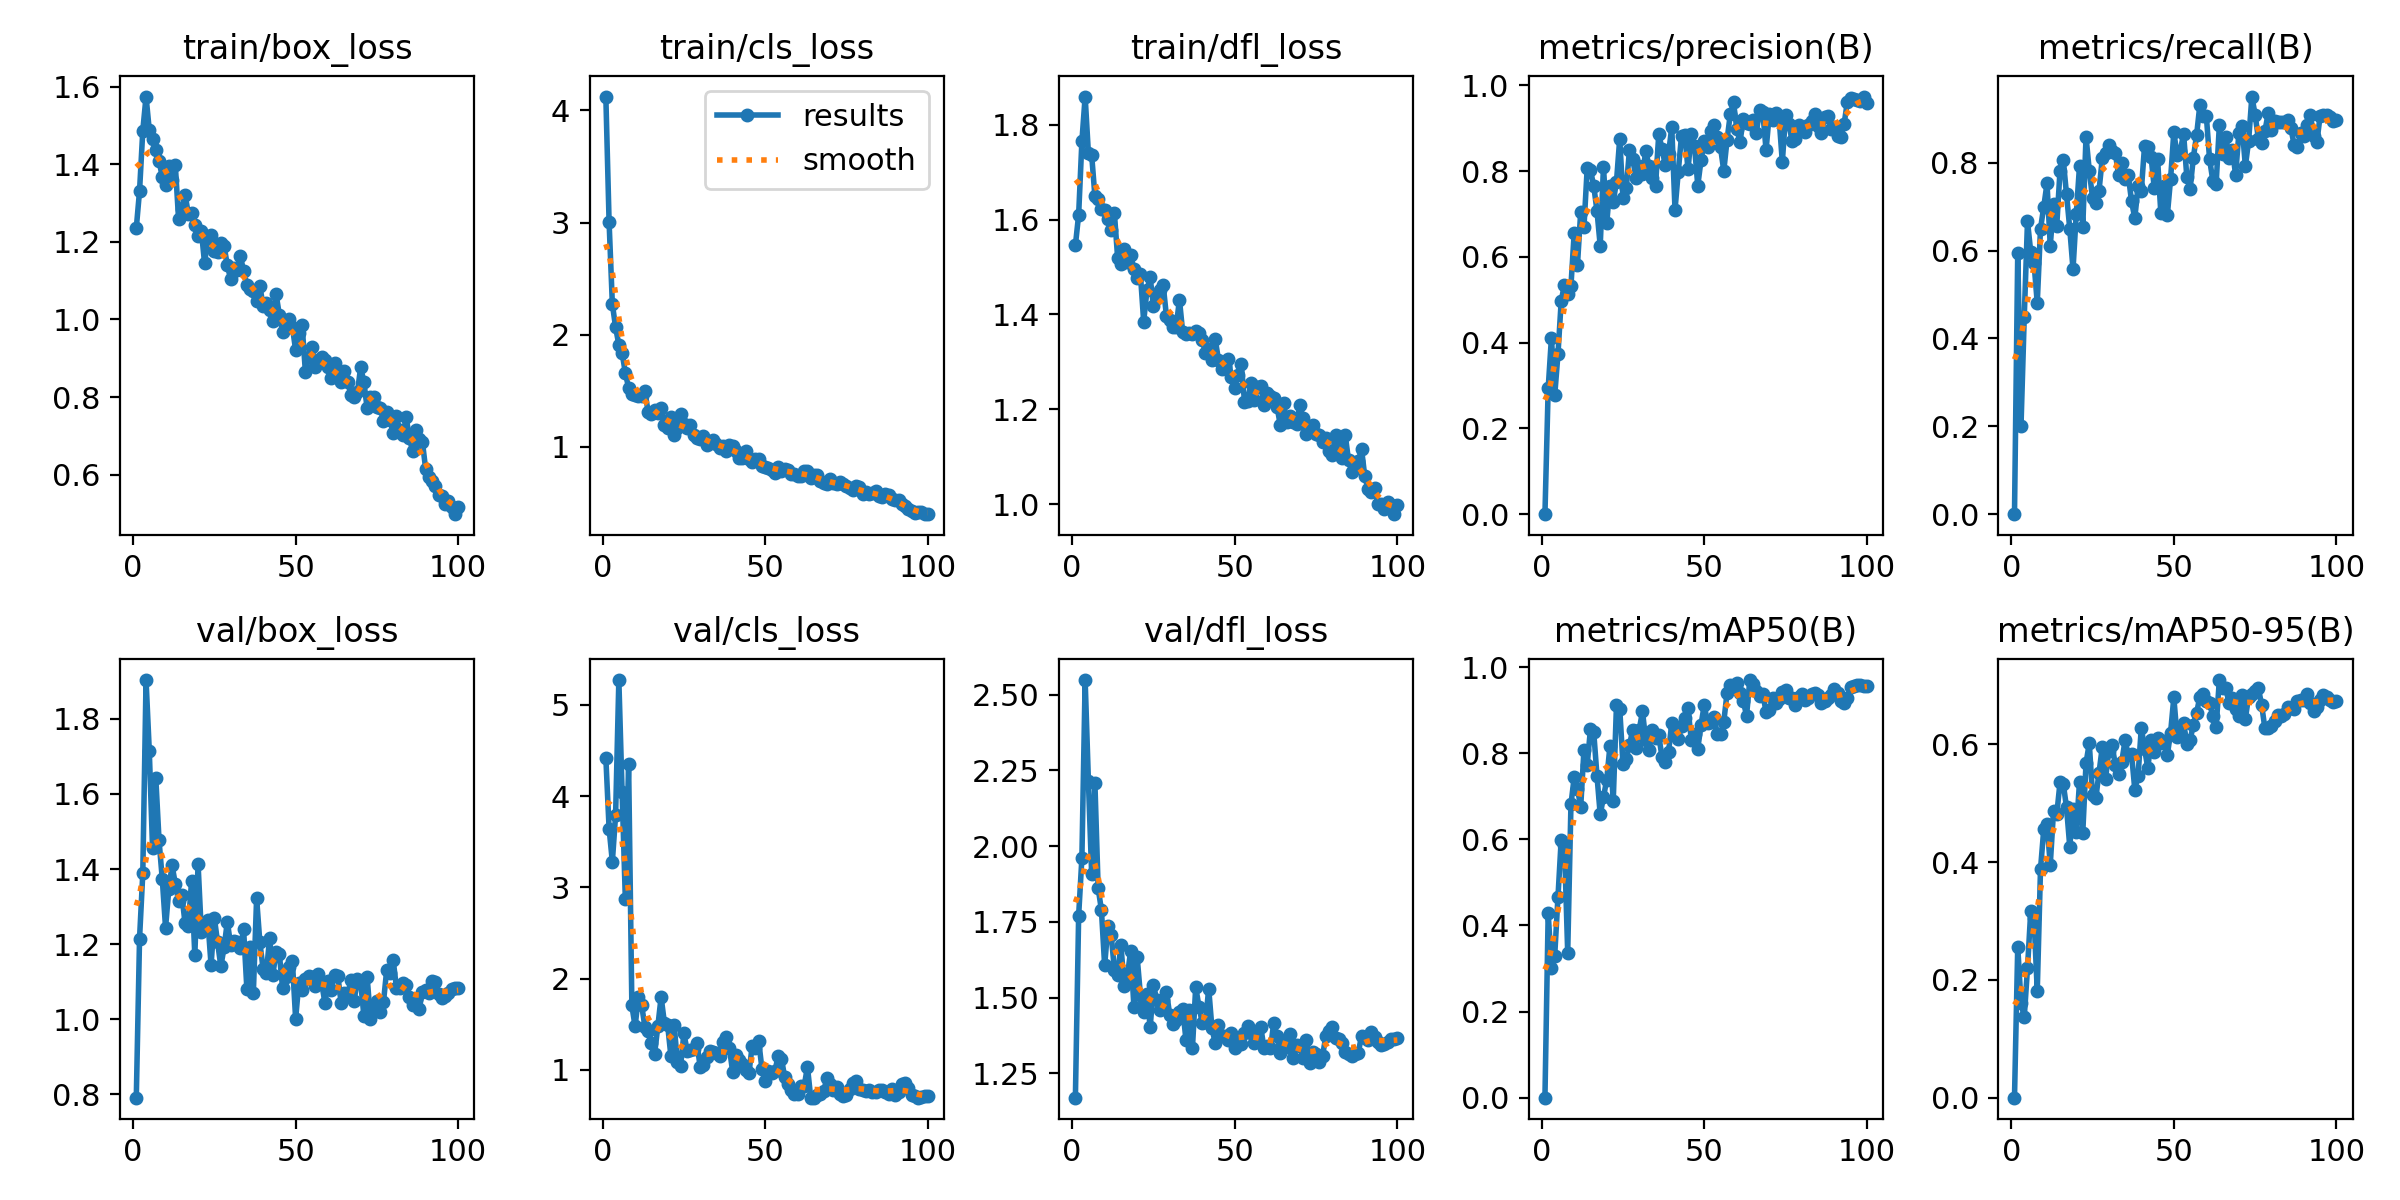

The table this chart was drawn from, first rows:
epoch, time, train/box_loss, train/cls_loss, train/dfl_loss, metrics/precision(B), metrics/recall(B), metrics/mAP50(B), metrics/mAP50-95(B), val/box_loss, val/cls_loss, val/dfl_loss, lr/pg0, lr/pg1, lr/pg2
1, 4.562, 1.235, 4.123, 1.546, 0, 0, 0, 0, 0.7913, 4.422, 1.17, 0.0004144, 0.0004144, 0.0004144
2, 9.13, 1.331, 3.004, 1.61, 0.2937, 0.5954, 0.429, 0.2565, 1.215, 3.645, 1.771, 0.0008348, 0.0008348, 0.0008348
3, 13.71, 1.486, 2.274, 1.765, 0.412, 0.1998, 0.3, 0.1615, 1.389, 3.282, 1.961, 0.001247, 0.001247, 0.001247
4, 18.97, 1.574, 2.066, 1.859, 0.2768, 0.4487, 0.329, 0.1367, 1.903, 3.791, 2.548, 0.001387, 0.001387, 0.001387
5, 23.81, 1.487, 1.91, 1.74, 0.3724, 0.6667, 0.4651, 0.2201, 1.714, 5.273, 2.215, 0.001372, 0.001372, 0.001372
6, 28.52, 1.465, 1.838, 1.737, 0.4969, 0.5962, 0.5994, 0.317, 1.456, 4.043, 1.91, 0.001358, 0.001358, 0.001358
7, 32.96, 1.435, 1.659, 1.65, 0.5356, 0.5725, 0.5877, 0.3056, 1.642, 2.868, 2.208, 0.001344, 0.001344, 0.001344
8, 37.89, 1.408, 1.527, 1.644, 0.5134, 0.4805, 0.3367, 0.1814, 1.476, 4.355, 1.862, 0.00133, 0.00133, 0.00133
9, 42.98, 1.366, 1.474, 1.623, 0.5325, 0.6494, 0.6811, 0.3879, 1.372, 1.705, 1.79, 0.001316, 0.001316, 0.001316
10, 47.51, 1.347, 1.466, 1.62, 0.6566, 0.6997, 0.7443, 0.4559, 1.244, 1.475, 1.606, 0.001302, 0.001302, 0.001302
11, 52.06, 1.396, 1.453, 1.601, 0.5814, 0.7528, 0.7169, 0.4656, 1.347, 1.796, 1.736, 0.001288, 0.001288, 0.001288
12, 56.58, 1.359, 1.451, 1.578, 0.7053, 0.6113, 0.6758, 0.3957, 1.41, 1.712, 1.708, 0.001273, 0.001273, 0.001273
13, 62.01, 1.398, 1.498, 1.613, 0.6698, 0.7049, 0.8075, 0.4863, 1.361, 1.473, 1.592, 0.001259, 0.001259, 0.001259
14, 67.44, 1.259, 1.312, 1.519, 0.8077, 0.657, 0.7731, 0.4812, 1.315, 1.422, 1.575, 0.001245, 0.001245, 0.001245
15, 72.29, 1.285, 1.29, 1.506, 0.8018, 0.782, 0.8561, 0.5355, 1.331, 1.294, 1.675, 0.001231, 0.001231, 0.001231
16, 77.01, 1.321, 1.325, 1.539, 0.7661, 0.8064, 0.8493, 0.5331, 1.256, 1.177, 1.538, 0.001217, 0.001217, 0.001217
17, 81.54, 1.272, 1.298, 1.51, 0.7074, 0.7278, 0.7477, 0.493, 1.25, 1.479, 1.572, 0.001203, 0.001203, 0.001203
18, 87.08, 1.274, 1.348, 1.526, 0.6262, 0.6498, 0.6576, 0.4264, 1.368, 1.798, 1.655, 0.001189, 0.001189, 0.001189
19, 92.22, 1.244, 1.193, 1.495, 0.8106, 0.5577, 0.6978, 0.4906, 1.171, 1.517, 1.469, 0.001174, 0.001174, 0.001174
20, 97.4, 1.215, 1.171, 1.477, 0.6791, 0.6841, 0.7383, 0.4519, 1.413, 1.493, 1.633, 0.00116, 0.00116, 0.00116
21, 102.1, 1.229, 1.265, 1.485, 0.7663, 0.7927, 0.8174, 0.5365, 1.232, 1.153, 1.508, 0.001146, 0.001146, 0.001146
22, 106.8, 1.145, 1.107, 1.385, 0.7285, 0.6544, 0.6884, 0.4501, 1.252, 1.49, 1.452, 0.001132, 0.001132, 0.001132
23, 112, 1.209, 1.166, 1.451, 0.7753, 0.8592, 0.9124, 0.5681, 1.264, 1.09, 1.512, 0.001118, 0.001118, 0.001118
24, 116.6, 1.216, 1.292, 1.478, 0.876, 0.782, 0.9031, 0.602, 1.144, 1.042, 1.402, 0.001104, 0.001104, 0.001104
25, 121.1, 1.177, 1.207, 1.417, 0.7366, 0.7199, 0.7747, 0.5134, 1.271, 1.399, 1.542, 0.001089, 0.001089, 0.001089
26, 125.4, 1.174, 1.168, 1.434, 0.7597, 0.7073, 0.787, 0.5087, 1.205, 1.211, 1.494, 0.001075, 0.001075, 0.001075
27, 130.4, 1.196, 1.192, 1.451, 0.8498, 0.7368, 0.8189, 0.552, 1.141, 1.218, 1.46, 0.001061, 0.001061, 0.001061
28, 135.4, 1.189, 1.104, 1.462, 0.8285, 0.81, 0.8548, 0.5958, 1.191, 1.224, 1.491, 0.001047, 0.001047, 0.001047
29, 140.1, 1.139, 1.081, 1.396, 0.7852, 0.8214, 0.8123, 0.542, 1.26, 1.298, 1.519, 0.001033, 0.001033, 0.001033
30, 144.6, 1.104, 1.066, 1.389, 0.8117, 0.8397, 0.8545, 0.5893, 1.199, 1.033, 1.444, 0.001019, 0.001019, 0.001019
31, 148.8, 1.132, 1.095, 1.375, 0.7929, 0.8262, 0.8971, 0.5989, 1.21, 1.05, 1.413, 0.001005, 0.001005, 0.001005
32, 153.8, 1.127, 1.018, 1.375, 0.8462, 0.822, 0.8294, 0.5655, 1.206, 1.136, 1.428, 0.0009904, 0.0009904, 0.0009904
33, 159.1, 1.163, 1.036, 1.431, 0.8125, 0.7726, 0.8074, 0.5504, 1.19, 1.211, 1.452, 0.0009763, 0.0009763, 0.0009763
34, 163.9, 1.125, 1.058, 1.362, 0.7852, 0.7996, 0.8549, 0.5708, 1.239, 1.19, 1.462, 0.0009621, 0.0009621, 0.0009621
35, 168.1, 1.088, 1.024, 1.358, 0.7648, 0.7633, 0.8345, 0.6066, 1.082, 1.184, 1.361, 0.000948, 0.000948, 0.000948
36, 172.4, 1.078, 0.9882, 1.361, 0.8863, 0.7712, 0.8411, 0.5826, 1.193, 1.155, 1.46, 0.0009339, 0.0009339, 0.0009339
37, 177.4, 1.074, 1.012, 1.359, 0.8522, 0.7119, 0.7908, 0.5833, 1.071, 1.306, 1.335, 0.0009197, 0.0009197, 0.0009197
38, 182.8, 1.047, 0.9596, 1.365, 0.8144, 0.6739, 0.7785, 0.5232, 1.322, 1.363, 1.535, 0.0009056, 0.0009056, 0.0009056
39, 187.7, 1.087, 1.013, 1.36, 0.8404, 0.7459, 0.8023, 0.5466, 1.205, 1.238, 1.471, 0.0008914, 0.0008914, 0.0008914
40, 192.3, 1.033, 1.01, 1.347, 0.9025, 0.7365, 0.8691, 0.6284, 1.134, 0.9777, 1.417, 0.0008773, 0.0008773, 0.0008773
41, 196.5, 1.043, 0.9625, 1.319, 0.7098, 0.8386, 0.8587, 0.5927, 1.123, 1.167, 1.419, 0.0008631, 0.0008631, 0.0008631
42, 201.9, 1.025, 0.897, 1.327, 0.7984, 0.8347, 0.8319, 0.5594, 1.217, 1.106, 1.529, 0.000849, 0.000849, 0.000849
43, 206.5, 0.9956, 0.9001, 1.303, 0.8828, 0.8139, 0.8622, 0.6083, 1.119, 1.068, 1.398, 0.0008348, 0.0008348, 0.0008348
44, 211.1, 1.065, 0.9668, 1.348, 0.8852, 0.7417, 0.8815, 0.5876, 1.18, 1, 1.35, 0.0008207, 0.0008207, 0.0008207
45, 215.4, 1.011, 0.8953, 1.305, 0.8041, 0.8084, 0.904, 0.6115, 1.173, 0.962, 1.41, 0.0008065, 0.0008065, 0.0008065
46, 219.6, 0.9672, 0.862, 1.284, 0.8873, 0.6862, 0.8306, 0.6019, 1.083, 1.261, 1.372, 0.0007924, 0.0007924, 0.0007924
47, 224.8, 0.9776, 0.8931, 1.292, 0.8578, 0.7471, 0.8453, 0.6051, 1.114, 1.242, 1.372, 0.0007782, 0.0007782, 0.0007782
48, 229.8, 1.001, 0.8897, 1.307, 0.7665, 0.6805, 0.8106, 0.5823, 1.14, 1.317, 1.36, 0.0007641, 0.0007641, 0.0007641
49, 234.3, 0.9804, 0.8259, 1.268, 0.8255, 0.7629, 0.8654, 0.6198, 1.155, 1.012, 1.384, 0.0007499, 0.0007499, 0.0007499
50, 239, 0.9211, 0.8191, 1.246, 0.8703, 0.8694, 0.9127, 0.6796, 1.002, 0.8728, 1.335, 0.0007358, 0.0007358, 0.0007358
51, 243.3, 0.9651, 0.8126, 1.273, 0.8568, 0.8177, 0.8692, 0.6128, 1.098, 0.986, 1.368, 0.0007216, 0.0007216, 0.0007216
52, 248.7, 0.9846, 0.7957, 1.296, 0.8926, 0.8269, 0.8734, 0.6294, 1.078, 0.966, 1.346, 0.0007075, 0.0007075, 0.0007075
53, 254, 0.8651, 0.765, 1.216, 0.9083, 0.8663, 0.8847, 0.637, 1.108, 0.9862, 1.382, 0.0006934, 0.0006934, 0.0006934
54, 258.5, 0.9035, 0.8185, 1.218, 0.8792, 0.7672, 0.8446, 0.6009, 1.114, 1.154, 1.408, 0.0006792, 0.0006792, 0.0006792
55, 262.9, 0.9282, 0.7891, 1.255, 0.8552, 0.7397, 0.8455, 0.6071, 1.112, 1.124, 1.383, 0.0006651, 0.0006651, 0.0006651
56, 267.3, 0.878, 0.8039, 1.22, 0.8005, 0.8113, 0.8729, 0.6333, 1.089, 0.9184, 1.349, 0.0006509, 0.0006509, 0.0006509
57, 272.6, 0.8959, 0.7941, 1.247, 0.8728, 0.8629, 0.9397, 0.6533, 1.12, 0.8456, 1.363, 0.0006368, 0.0006368, 0.0006368
58, 277.2, 0.902, 0.7619, 1.249, 0.9327, 0.931, 0.9587, 0.681, 1.097, 0.7758, 1.403, 0.0006226, 0.0006226, 0.0006226
59, 281.8, 0.8941, 0.7615, 1.209, 0.9605, 0.907, 0.9589, 0.6848, 1.044, 0.7381, 1.335, 0.0006085, 0.0006085, 0.0006085
60, 286.2, 0.8763, 0.7415, 1.234, 0.8983, 0.906, 0.9624, 0.6734, 1.101, 0.7328, 1.339, 0.0005943, 0.0005943, 0.0005943
... 40 more rows
